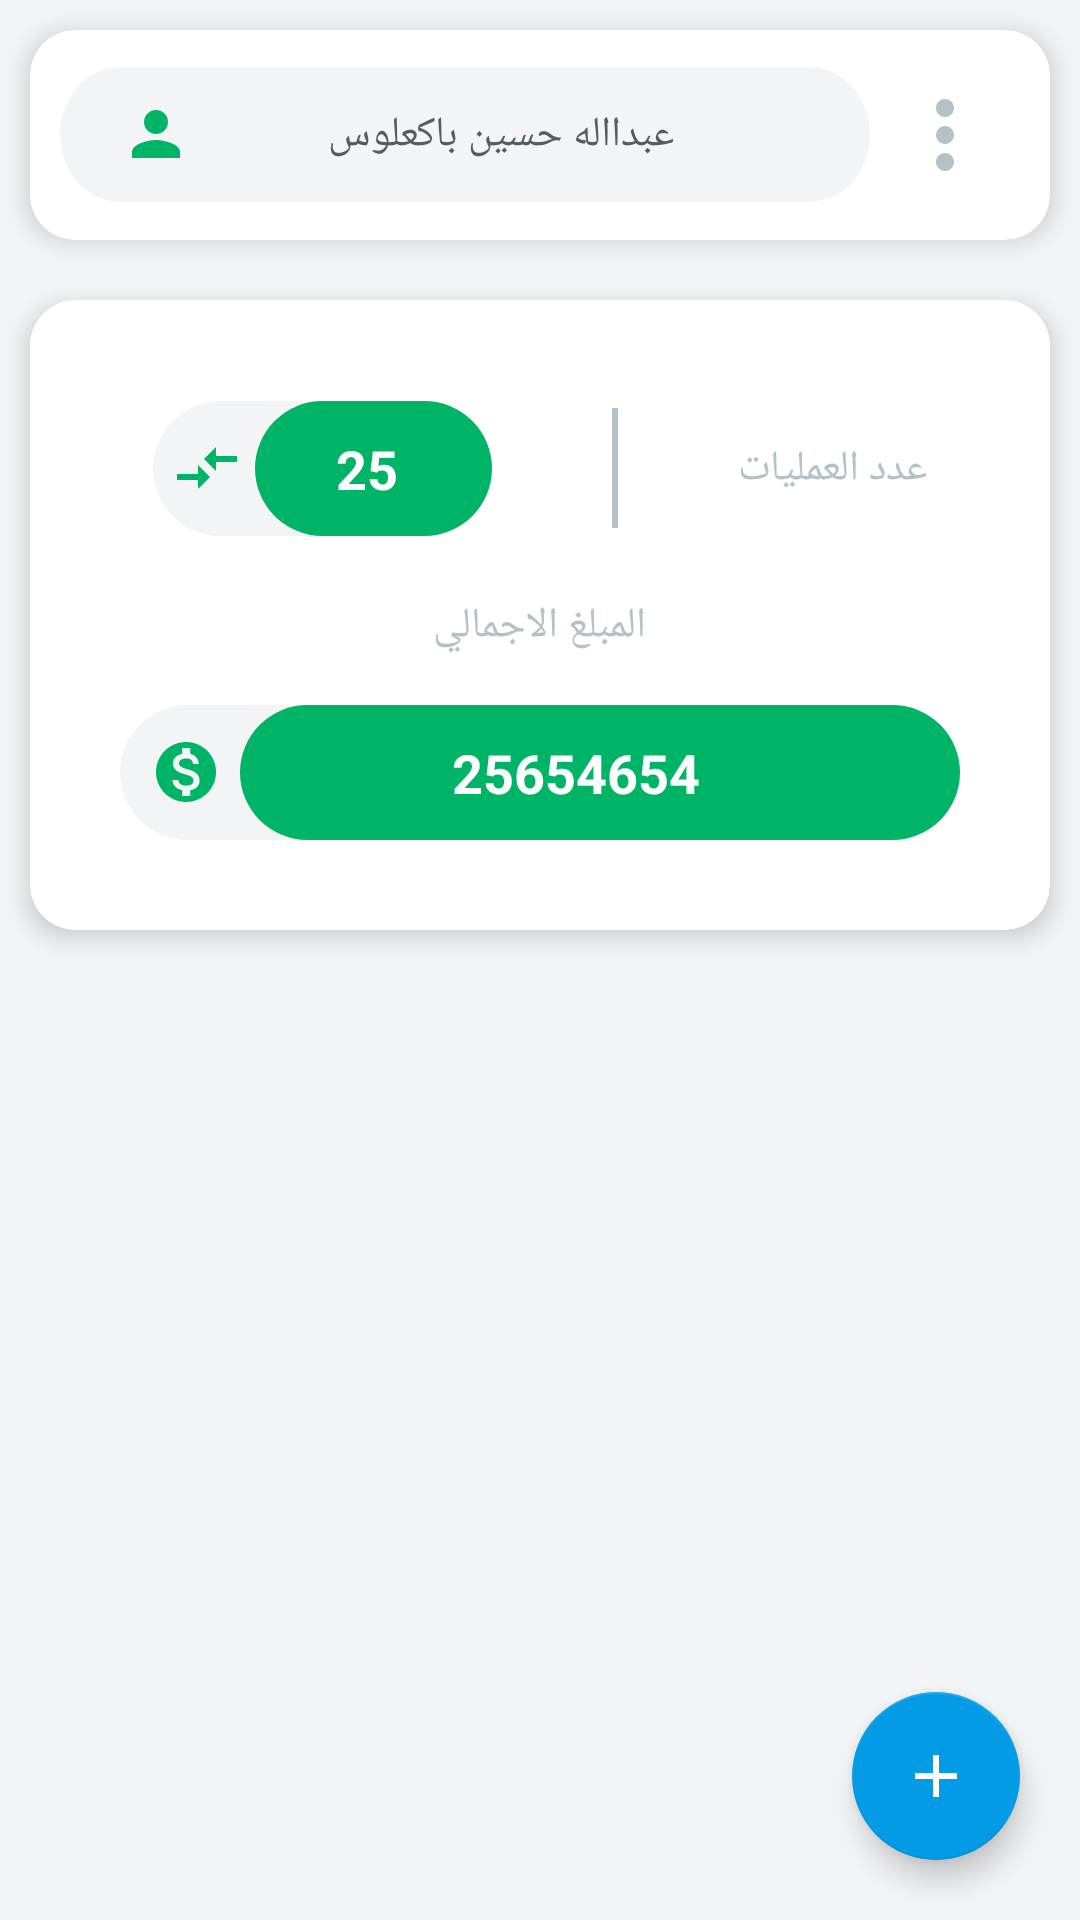

The Android layout XML behind this screen, and the referenced resources:
<!-- AndroidManifest.xml: application theme AppTheme -->
<!-- res/layout/fragment_transuction.xml -->
<?xml version="1.0" encoding="utf-8"?>
<androidx.coordinatorlayout.widget.CoordinatorLayout xmlns:android="http://schemas.android.com/apk/res/android"
    xmlns:app="http://schemas.android.com/apk/res-auto"
    xmlns:tools="http://schemas.android.com/tools"
    android:layout_width="match_parent"
    android:layout_height="match_parent"
    android:background="#F3F4F5"
    tools:context=".ui.fragments.MainFragment">


    <com.google.android.material.appbar.AppBarLayout
        android:id="@+id/app_bar_layout"
        android:layout_width="match_parent"
        android:layout_height="wrap_content"
        android:fitsSystemWindows="true"
        android:theme="@style/ThemeOverlay.AppCompat.Dark.ActionBar">

        <com.google.android.material.appbar.CollapsingToolbarLayout
            android:id="@+id/collapsing"
            android:layout_width="match_parent"
            android:layout_height="320dp"
            android:background="#F3F4F5"
            android:fitsSystemWindows="true"
            app:contentScrim="@color/white_color"
            app:expandedTitleTextAppearance="@android:color/transparent"
            app:layout_scrollFlags="scroll|exitUntilCollapsed">


            <LinearLayout
                android:layout_width="match_parent"
                android:layout_height="match_parent"
                android:orientation="vertical">

                <androidx.cardview.widget.CardView
                    android:layout_width="match_parent"
                    android:layout_height="70dp"
                    android:layout_margin="10dp"
                    android:padding="10dp"
                    app:cardCornerRadius="15dp"
                    app:cardElevation="5dp"
                    app:layout_scrollFlags="enterAlways">

                    <LinearLayout
                        android:layout_width="match_parent"
                        android:layout_height="match_parent"
                        android:gravity="center"
                        android:orientation="horizontal"
                        android:padding="10dp">

                        <TextView
                            android:id="@+id/name_tv"
                            android:layout_width="0dp"
                            android:layout_height="wrap_content"
                            android:layout_weight="1"
                            android:background="@drawable/search_back"
                            android:gravity="center"
                            android:text="عبدااله حسين باكعلوس"
                            android:paddingStart="20dp"
                            android:paddingEnd="20dp"
                            android:textColor="@color/second_color"
                            android:textColorHint="@color/hint_color"
                            android:textSize="14sp"
                            app:drawableLeftCompat="@drawable/ic_person" />

                        <ImageButton
                            android:id="@+id/menu_btn"
                            android:layout_width="50dp"
                            android:layout_height="match_parent"
                            android:backgroundTint="#fff"
                            android:src="@drawable/menu_icon" />

                    </LinearLayout>
                </androidx.cardview.widget.CardView>

                <androidx.cardview.widget.CardView
                    android:layout_width="match_parent"
                    android:layout_height="0dp"
                    android:layout_margin="10dp"
                    android:layout_weight="1"
                    android:padding="10dp"
                    app:cardCornerRadius="15dp"
                    app:cardElevation="5dp">

                    <LinearLayout
                        android:layout_width="match_parent"
                        android:layout_height="match_parent"
                        android:orientation="vertical"
                        android:padding="30dp">

                        <LinearLayout
                            android:layout_width="match_parent"
                            android:layout_height="0dp"
                            android:layout_weight="1"
                            android:gravity="center">

                            <TextView
                                android:id="@+id/num_tv"
                                android:layout_width="wrap_content"
                                android:layout_height="wrap_content"
                                android:background="@drawable/ic_count_back"
                                android:drawableLeft="@drawable/ic_transaction"
                                android:gravity="center"
                                android:paddingLeft="6dp"
                                android:text="25"
                                android:textColor="@color/white_color"
                                android:textSize="18sp"
                                android:textStyle="bold" />

                            <TextView
                                android:layout_width="2dp"
                                android:layout_height="40dp"
                                android:layout_marginStart="40dp"
                                android:layout_marginEnd="40dp"
                                android:background="@color/hint_color" />

                            <TextView
                                android:layout_width="wrap_content"
                                android:layout_height="wrap_content"
                                android:gravity="center"
                                android:text="عدد العمليات"
                                android:textColor="@color/hint_color" />

                        </LinearLayout>

                        <LinearLayout
                            android:layout_width="match_parent"
                            android:layout_height="0dp"
                            android:layout_weight="1"
                            android:gravity="center">

                            <TextView
                                android:layout_width="wrap_content"
                                android:layout_height="wrap_content"
                                android:gravity="center"
                                android:text="المبلغ الاجمالي"
                                android:textColor="@color/hint_color" />

                        </LinearLayout>

                        <TextView
                            android:id="@+id/total_tv"
                            android:layout_width="wrap_content"
                            android:layout_height="wrap_content"
                            android:layout_gravity="center"
                            android:background="@drawable/ic_price_back"
                            android:gravity="center"
                            android:paddingLeft="10dp"
                            android:paddingRight="10dp"
                            android:text="25654654"
                            android:textColor="@color/white_color"
                            android:textSize="18sp"
                            android:textStyle="bold"
                            app:drawableLeftCompat="@drawable/ic_money" />

                    </LinearLayout>
                </androidx.cardview.widget.CardView>
            </LinearLayout>


        </com.google.android.material.appbar.CollapsingToolbarLayout>

    </com.google.android.material.appbar.AppBarLayout>


    <androidx.core.widget.NestedScrollView
        android:layout_width="match_parent"
        android:layout_height="match_parent"
        android:clipToPadding="false"
        app:layout_behavior="@string/appbar_scrolling_view_behavior">

        <LinearLayout
            android:layout_width="match_parent"
            android:layout_height="match_parent"
            android:backgroundTint="@android:color/transparent">

            <androidx.cardview.widget.CardView
                android:layout_width="match_parent"
                android:layout_height="match_parent"
                android:layout_margin="10dp"
                android:padding="10dp"
                app:cardCornerRadius="15dp"
                app:cardElevation="10dp">

                <androidx.recyclerview.widget.RecyclerView
                    android:id="@+id/recycler_view"
                    android:layout_width="match_parent"
                    android:layout_height="match_parent"
                    android:background="@color/back_color"
                    tools:listitem="@layout/transaction_item_list" />

            </androidx.cardview.widget.CardView>
        </LinearLayout>
    </androidx.core.widget.NestedScrollView>

    <com.google.android.material.floatingactionbutton.FloatingActionButton
        android:id="@+id/add_btn"
        android:layout_width="wrap_content"
        android:layout_height="wrap_content"
        android:layout_margin="20dp"
        app:backgroundTint="@color/accent1_color"
        android:layout_gravity="bottom|end"
        android:src="@drawable/ic_add"
        app:elevation="6dp" />
</androidx.coordinatorlayout.widget.CoordinatorLayout>
<!-- res/layout/transaction_item_list.xml (included above) -->
<?xml version="1.0" encoding="utf-8"?>
<androidx.cardview.widget.CardView xmlns:android="http://schemas.android.com/apk/res/android"
    xmlns:app="http://schemas.android.com/apk/res-auto"
    android:layout_width="match_parent"
    android:layout_height="wrap_content"
    android:layout_marginBottom="8dp"
    app:cardCornerRadius="15dp"
    app:cardElevation="10dp">

    <androidx.constraintlayout.widget.ConstraintLayout
        android:layout_width="match_parent"
        android:layout_height="match_parent"
        android:orientation="vertical">

        <LinearLayout
            android:id="@+id/linearLayout2"
            android:layout_width="match_parent"
            android:layout_height="wrap_content"
            android:layout_marginTop="8dp"
            android:gravity="center"
            android:orientation="horizontal"
            android:padding="20dp"
            app:layout_constraintEnd_toStartOf="@+id/linearLayout"
            app:layout_constraintStart_toStartOf="parent"
            app:layout_constraintTop_toTopOf="parent">

            <ImageView
                android:layout_width="wrap_content"
                android:layout_height="wrap_content"
                android:src="@drawable/ic_info" />

            <TextView
                android:id="@+id/details_tv"
                android:layout_width="0dp"
                android:layout_height="wrap_content"
                android:layout_marginStart="10dp"
                android:layout_marginEnd="10dp"
                android:layout_weight="1"
                android:text="تفاصيل"
                android:textSize="18sp" />

            <TextView
                android:id="@+id/amount_et"
                android:layout_width="wrap_content"
                android:layout_height="wrap_content"
                android:layout_marginEnd="20dp"
                android:text="2500"
                android:textColor="@color/accent_color"
                android:textSize="18sp" />
        </LinearLayout>

        <LinearLayout
            android:id="@+id/linearLayout"
            android:layout_width="match_parent"
            android:layout_height="wrap_content"
            android:layout_marginTop="16dp"
            android:gravity="center"
            android:orientation="horizontal"
            android:paddingStart="30dp"
            android:paddingEnd="30dp"
            android:paddingBottom="10dp"
            app:layout_constraintEnd_toEndOf="parent"
            app:layout_constraintStart_toStartOf="parent"
            app:layout_constraintTop_toBottomOf="@+id/linearLayout2">

            <ImageView
                android:layout_width="wrap_content"
                android:layout_height="wrap_content"
                android:src="@drawable/ic_date" />

            <TextView
                android:id="@+id/date_tv"
                android:layout_width="0dp"
                android:layout_height="wrap_content"
                android:layout_marginStart="10dp"
                android:layout_marginEnd="10dp"
                android:layout_weight="2"
                android:textColor="@color/third_color"
                android:text="2020/2/5" />

            <ImageView
                android:id="@+id/edited_img"
                android:layout_width="wrap_content"
                android:layout_height="wrap_content"
                android:src="@drawable/ic_edit" />

            <TextView
                android:id="@+id/edited_tv"
                android:layout_width="0dp"
                android:layout_height="wrap_content"
                android:layout_marginStart="10dp"
                android:layout_marginEnd="10dp"
                android:layout_weight="1"
                android:gravity="center"
                android:text="تم التعديل"
                android:textColor="@color/third_color" />
        </LinearLayout>

        <ImageView
            android:id="@+id/state_img"
            android:layout_width="wrap_content"
            android:layout_height="wrap_content"
            android:layout_marginTop="5dp"
            android:layout_marginEnd="5dp"
            android:src="@drawable/ic_transaction"
            app:layout_constraintEnd_toEndOf="parent"
            app:layout_constraintTop_toTopOf="parent" />
    </androidx.constraintlayout.widget.ConstraintLayout>
</androidx.cardview.widget.CardView>
<!-- resources referenced by this layout -->
<resources>
  <color name="accent1_color">#039BE5</color>
  <color name="accent_color">#00b467</color>
  <color name="back_color">#F3F4F5</color>
  <color name="hint_color">#B4C1C6</color>
  <color name="second_color">#545D5B</color>
  <color name="third_color">#B4C1C6</color>
  <color name="white_color">#FFFFFF</color>
  <!-- drawable ic_add (drawable) -->
  <vector xmlns:android="http://schemas.android.com/apk/res/android"
      android:width="24dp"
      android:height="24dp"
      android:tint="@color/white_color"
      android:viewportWidth="24"
      android:viewportHeight="24">
      <path
          android:fillColor="@android:color/white"
          android:pathData="M19,13h-6v6h-2v-6H5v-2h6V5h2v6h6v2z" />
  </vector>
  <!-- drawable ic_edit (drawable) -->
  <vector xmlns:android="http://schemas.android.com/apk/res/android"
      android:width="24dp"
      android:height="24dp"
      android:tint="@color/third_color"
      android:viewportWidth="24"
      android:viewportHeight="24">
      <path
          android:fillColor="@android:color/white"
          android:pathData="M3,17.25V21h3.75L17.81,9.94l-3.75,-3.75L3,17.25zM20.71,7.04c0.39,-0.39 0.39,-1.02 0,-1.41l-2.34,-2.34c-0.39,-0.39 -1.02,-0.39 -1.41,0l-1.83,1.83 3.75,3.75 1.83,-1.83z" />
  </vector>
  <!-- drawable ic_info (drawable) -->
  <vector xmlns:android="http://schemas.android.com/apk/res/android"
      android:width="24dp"
      android:height="24dp"
      android:tint="@color/accent1_color"
      android:viewportWidth="24"
      android:viewportHeight="24">
      <path
          android:fillColor="@android:color/white"
          android:pathData="M12,2C6.48,2 2,6.48 2,12s4.48,10 10,10 10,-4.48 10,-10S17.52,2 12,2zM13,17h-2v-6h2v6zM13,9h-2L11,7h2v2z" />
  </vector>
  <!-- drawable ic_person (drawable) -->
  <vector xmlns:android="http://schemas.android.com/apk/res/android"
      android:width="24dp"
      android:height="24dp"
      android:viewportWidth="24"
      android:viewportHeight="24"
      android:tint="@color/accent_color">
    <path
        android:fillColor="@android:color/white"
        android:pathData="M12,12c2.21,0 4,-1.79 4,-4s-1.79,-4 -4,-4 -4,1.79 -4,4 1.79,4 4,4zM12,14c-2.67,0 -8,1.34 -8,4v2h16v-2c0,-2.66 -5.33,-4 -8,-4z"/>
  </vector>
  <!-- drawable ic_transaction (drawable) -->
  <vector xmlns:android="http://schemas.android.com/apk/res/android"
      android:width="24dp"
      android:height="24dp"
      android:tint="@color/accent_color"
      android:viewportWidth="24"
      android:viewportHeight="24">
      <path
          android:fillColor="@android:color/white"
          android:pathData="M9.01,14H2v2h7.01v3L13,15l-3.99,-4V14zM14.99,13v-3H22V8h-7.01V5L11,9L14.99,13z" />
  </vector>
  <!-- drawable menu_icon (drawable) -->
  <vector xmlns:android="http://schemas.android.com/apk/res/android"
      android:width="36dp"
      android:height="36dp"
      android:tint="@color/hint_color"
      android:viewportWidth="24"
      android:viewportHeight="24">
      <path
          android:fillColor="@android:color/white"
          android:pathData="M12,8c1.1,0 2,-0.9 2,-2s-0.9,-2 -2,-2 -2,0.9 -2,2 0.9,2 2,2zM12,10c-1.1,0 -2,0.9 -2,2s0.9,2 2,2 2,-0.9 2,-2 -0.9,-2 -2,-2zM12,16c-1.1,0 -2,0.9 -2,2s0.9,2 2,2 2,-0.9 2,-2 -0.9,-2 -2,-2z" />
  </vector>
  <!-- drawable search_back (drawable) -->
  <vector xmlns:android="http://schemas.android.com/apk/res/android"
      android:width="300dp"
      android:height="45dp"
      android:viewportWidth="300"
      android:viewportHeight="45">
      <path
          android:fillColor="#f3f4f5"
          android:pathData="M22.5,0L277.5,0A22.5,22.5 0,0 1,300 22.5L300,22.5A22.5,22.5 0,0 1,277.5 45L22.5,45A22.5,22.5 0,0 1,0 22.5L0,22.5A22.5,22.5 0,0 1,22.5 0z" />
  </vector>
  <style name="AppTheme" parent="Theme.AppCompat.Light.NoActionBar">
          
          <item name="colorPrimary">@color/back_color</item>
          <item name="colorPrimaryDark">@color/third_color</item>
          <item name="colorAccent">@color/accent_color</item>
      </style>
</resources>
